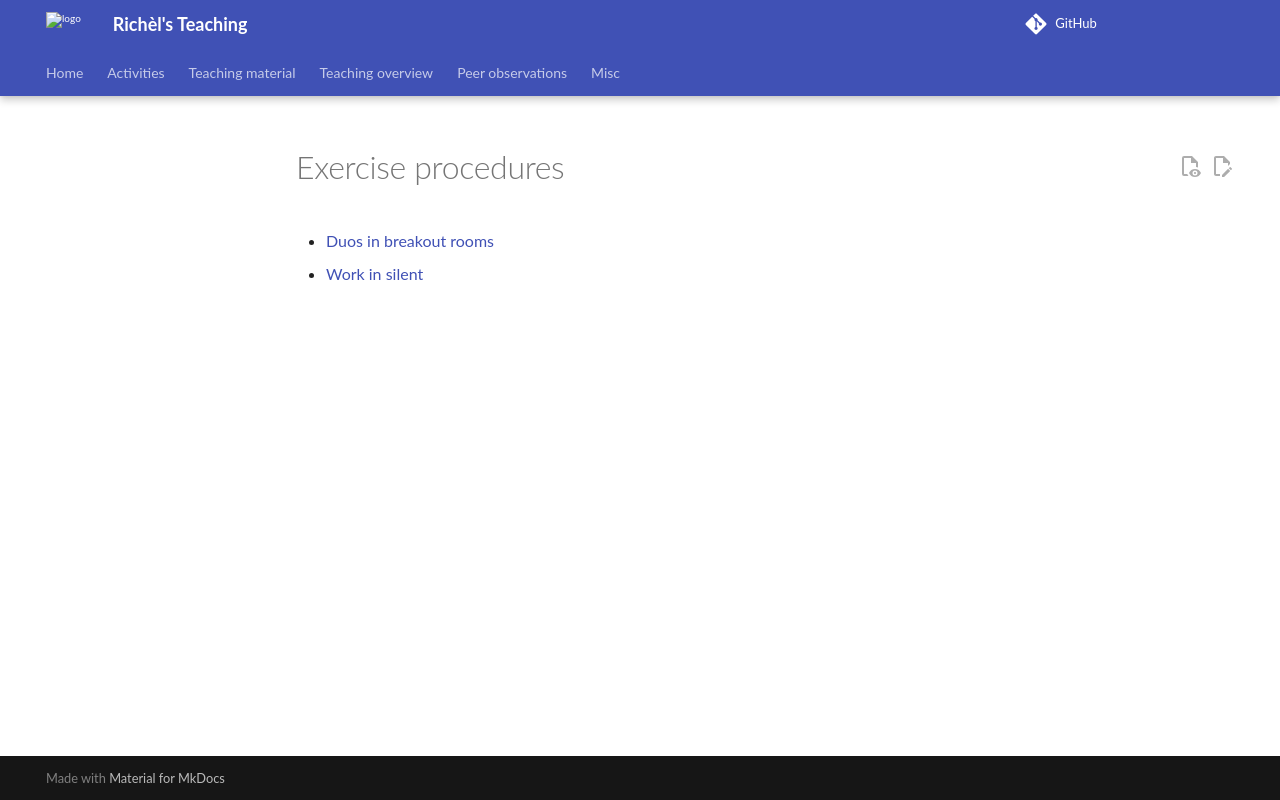

repository: richelbilderbeek/teaching · page: exercise_procedures/index.html · generator: mkdocs

# Exercise procedures

- [Duos in breakout rooms](duos_in_breakout_rooms.md)
- [Work in silent](work_in_silent.md)
